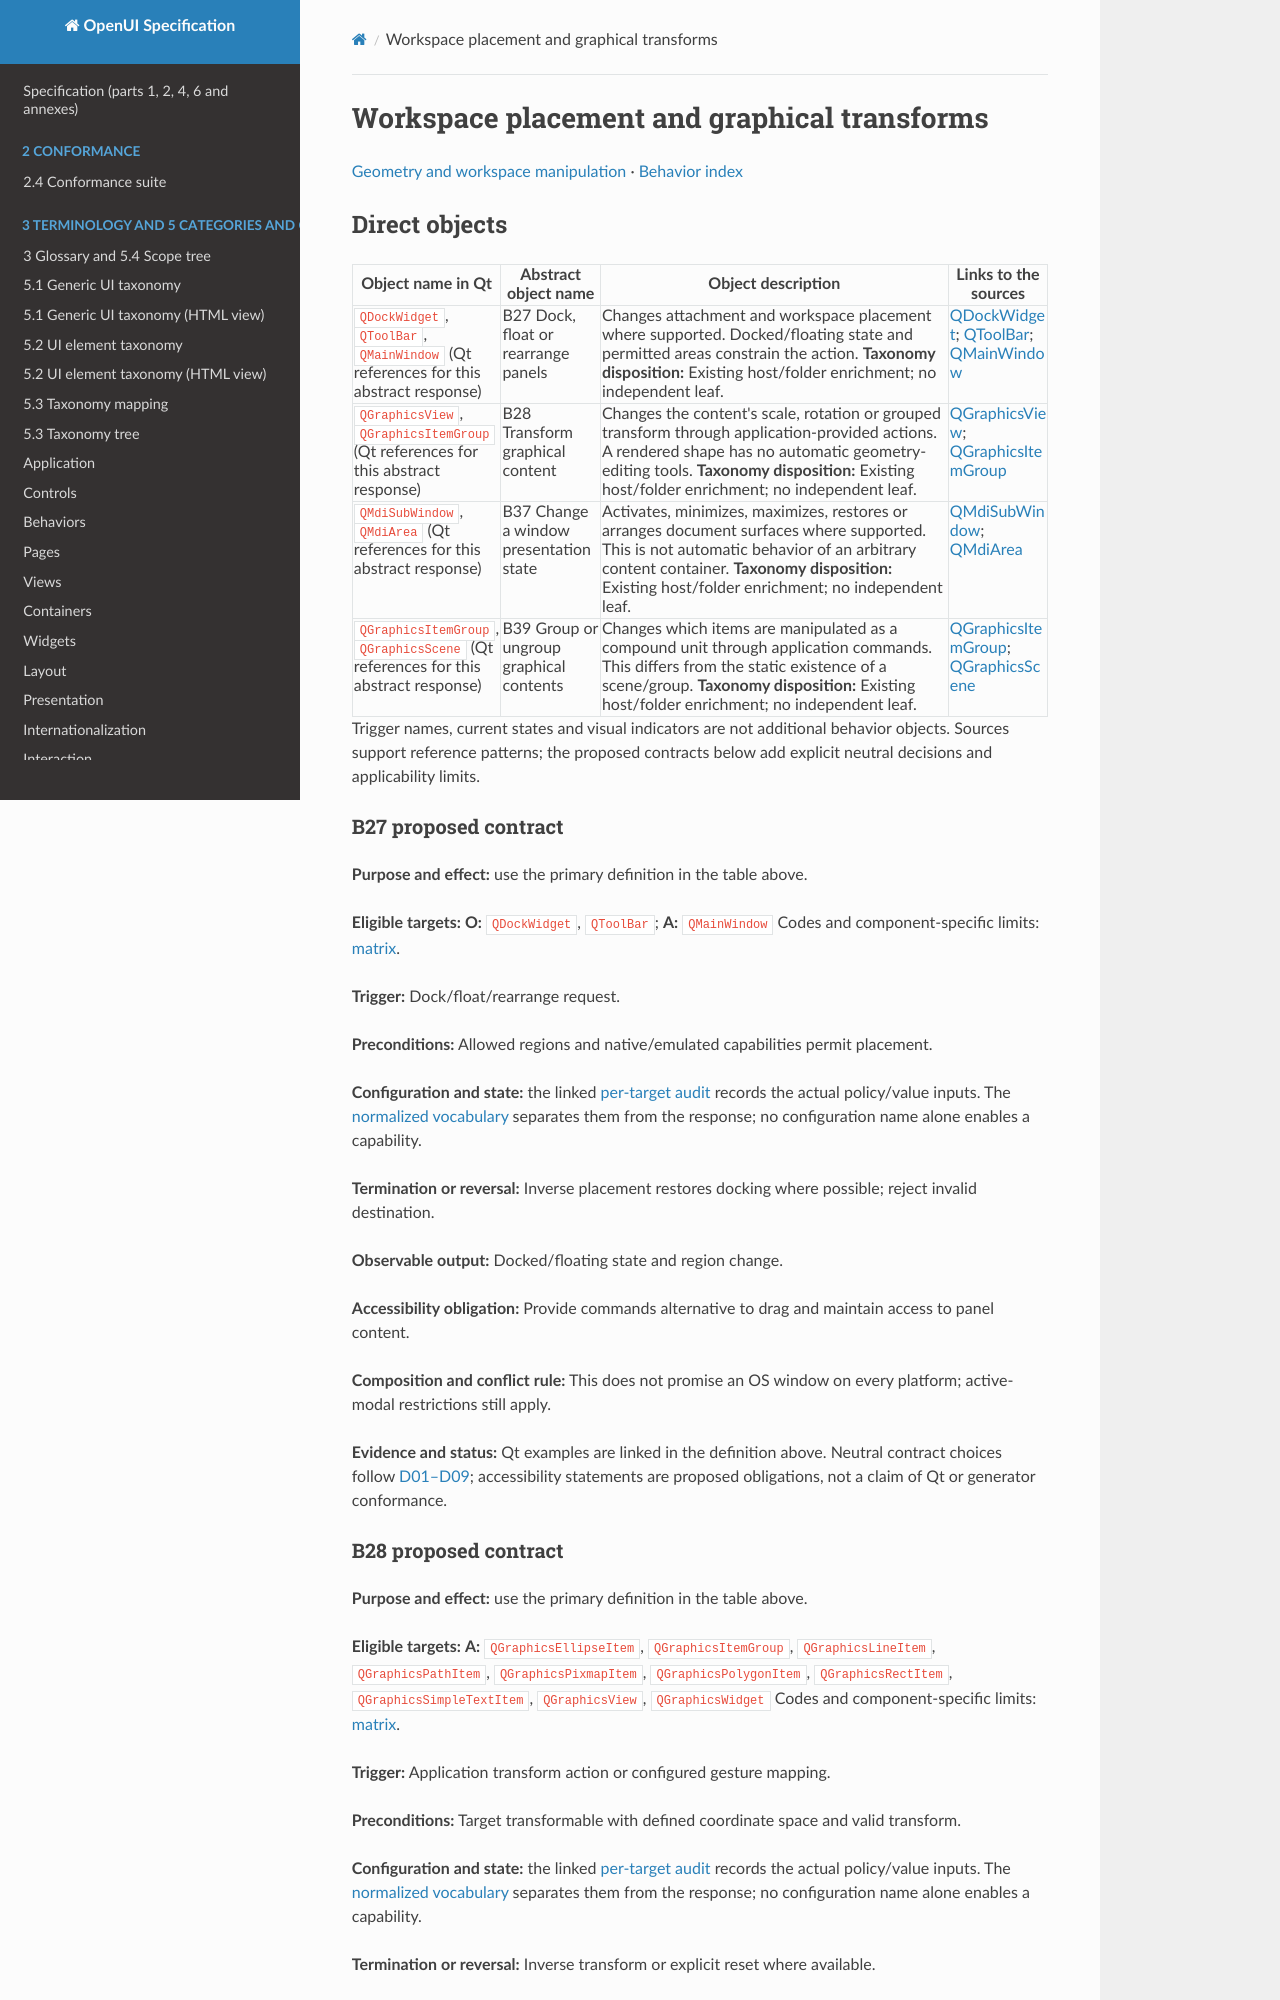

repository: shlomoa/openui-spec · page: survey/qt/behaviors/geometry/placement/index.html · generator: mkdocs

# Workspace placement and graphical transforms

[Geometry and workspace manipulation](README.md) · [Behavior index](../README.md)

## Direct objects

| Object name in Qt | Abstract object name | Object description | Links to the sources |
|---|---|---|---|
| `QDockWidget`, `QToolBar`, `QMainWindow` (Qt references for this abstract response) | <a id="b27"></a> B27 Dock, float or rearrange panels | Changes attachment and workspace placement where supported. Docked/floating state and permitted areas constrain the action. **Taxonomy disposition:** Existing host/folder enrichment; no independent leaf. | [QDockWidget](https://doc.qt.io/qt-6/qdockwidget.html); [QToolBar](https://doc.qt.io/qt-6/qtoolbar.html); [QMainWindow](https://doc.qt.io/qt-6/qmainwindow.html) |
| `QGraphicsView`, `QGraphicsItemGroup` (Qt references for this abstract response) | <a id="b28"></a> B28 Transform graphical content | Changes the content's scale, rotation or grouped transform through application-provided actions. A rendered shape has no automatic geometry-editing tools. **Taxonomy disposition:** Existing host/folder enrichment; no independent leaf. | [QGraphicsView](https://doc.qt.io/qt-6/qgraphicsview.html); [QGraphicsItemGroup](https://doc.qt.io/qt-6/qgraphicsitemgroup.html) |
| `QMdiSubWindow`, `QMdiArea` (Qt references for this abstract response) | <a id="b37"></a> B37 Change a window presentation state | Activates, minimizes, maximizes, restores or arranges document surfaces where supported. This is not automatic behavior of an arbitrary content container. **Taxonomy disposition:** Existing host/folder enrichment; no independent leaf. | [QMdiSubWindow](https://doc.qt.io/qt-6/qmdisubwindow.html); [QMdiArea](https://doc.qt.io/qt-6/qmdiarea.html) |
| `QGraphicsItemGroup`, `QGraphicsScene` (Qt references for this abstract response) | <a id="b39"></a> B39 Group or ungroup graphical contents | Changes which items are manipulated as a compound unit through application commands. This differs from the static existence of a scene/group. **Taxonomy disposition:** Existing host/folder enrichment; no independent leaf. | [QGraphicsItemGroup](https://doc.qt.io/qt-6/qgraphicsitemgroup.html); [QGraphicsScene](https://doc.qt.io/qt-6/qgraphicsscene.html) |

Trigger names, current states and visual indicators are not additional behavior objects. Sources support reference patterns; the proposed contracts below add explicit neutral decisions and applicability limits.

### B27 proposed contract

**Purpose and effect:** use the primary definition in the table above.

**Eligible targets:** **O:** `QDockWidget`, `QToolBar`; **A:** `QMainWindow` Codes and component-specific limits: [matrix](../../COMPONENT_BEHAVIOR_MATRIX.md).

**Trigger:** Dock/float/rearrange request.

**Preconditions:** Allowed regions and native/emulated capabilities permit placement.

**Configuration and state:** the linked [per-target audit](../../BEHAVIOR_INVENTORY.md) records the actual policy/value inputs. The [normalized vocabulary](../../CONFIGURATION_STATE_APPEARANCE.md) separates them from the response; no configuration name alone enables a capability.

**Termination or reversal:** Inverse placement restores docking where possible; reject invalid destination.

**Observable output:** Docked/floating state and region change.

**Accessibility obligation:** Provide commands alternative to drag and maintain access to panel content.

**Composition and conflict rule:** This does not promise an OS window on every platform; active-modal restrictions still apply.

**Evidence and status:** Qt examples are linked in the definition above. Neutral contract choices follow [D01–D09](../../BEHAVIOR_DECISIONS.md); accessibility statements are proposed obligations, not a claim of Qt or generator conformance.
